Labelled photos from "processed", an image-classification folder in chahoseong/banana-classifier. The possible labels are: dispose, overripe, ripe, unripe.

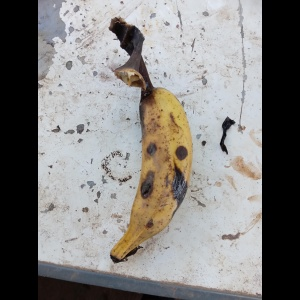
Label: overripe

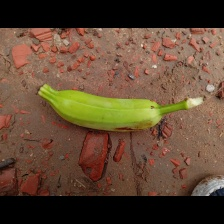
Label: unripe

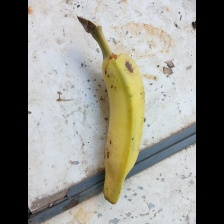
Label: ripe

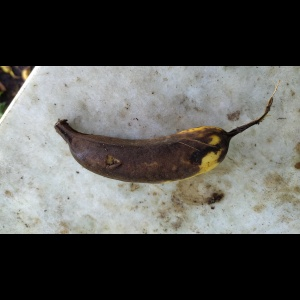
Label: dispose

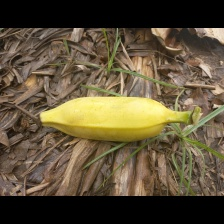
Label: unripe

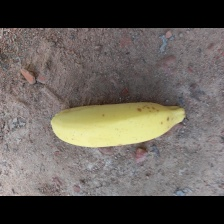
Label: ripe
